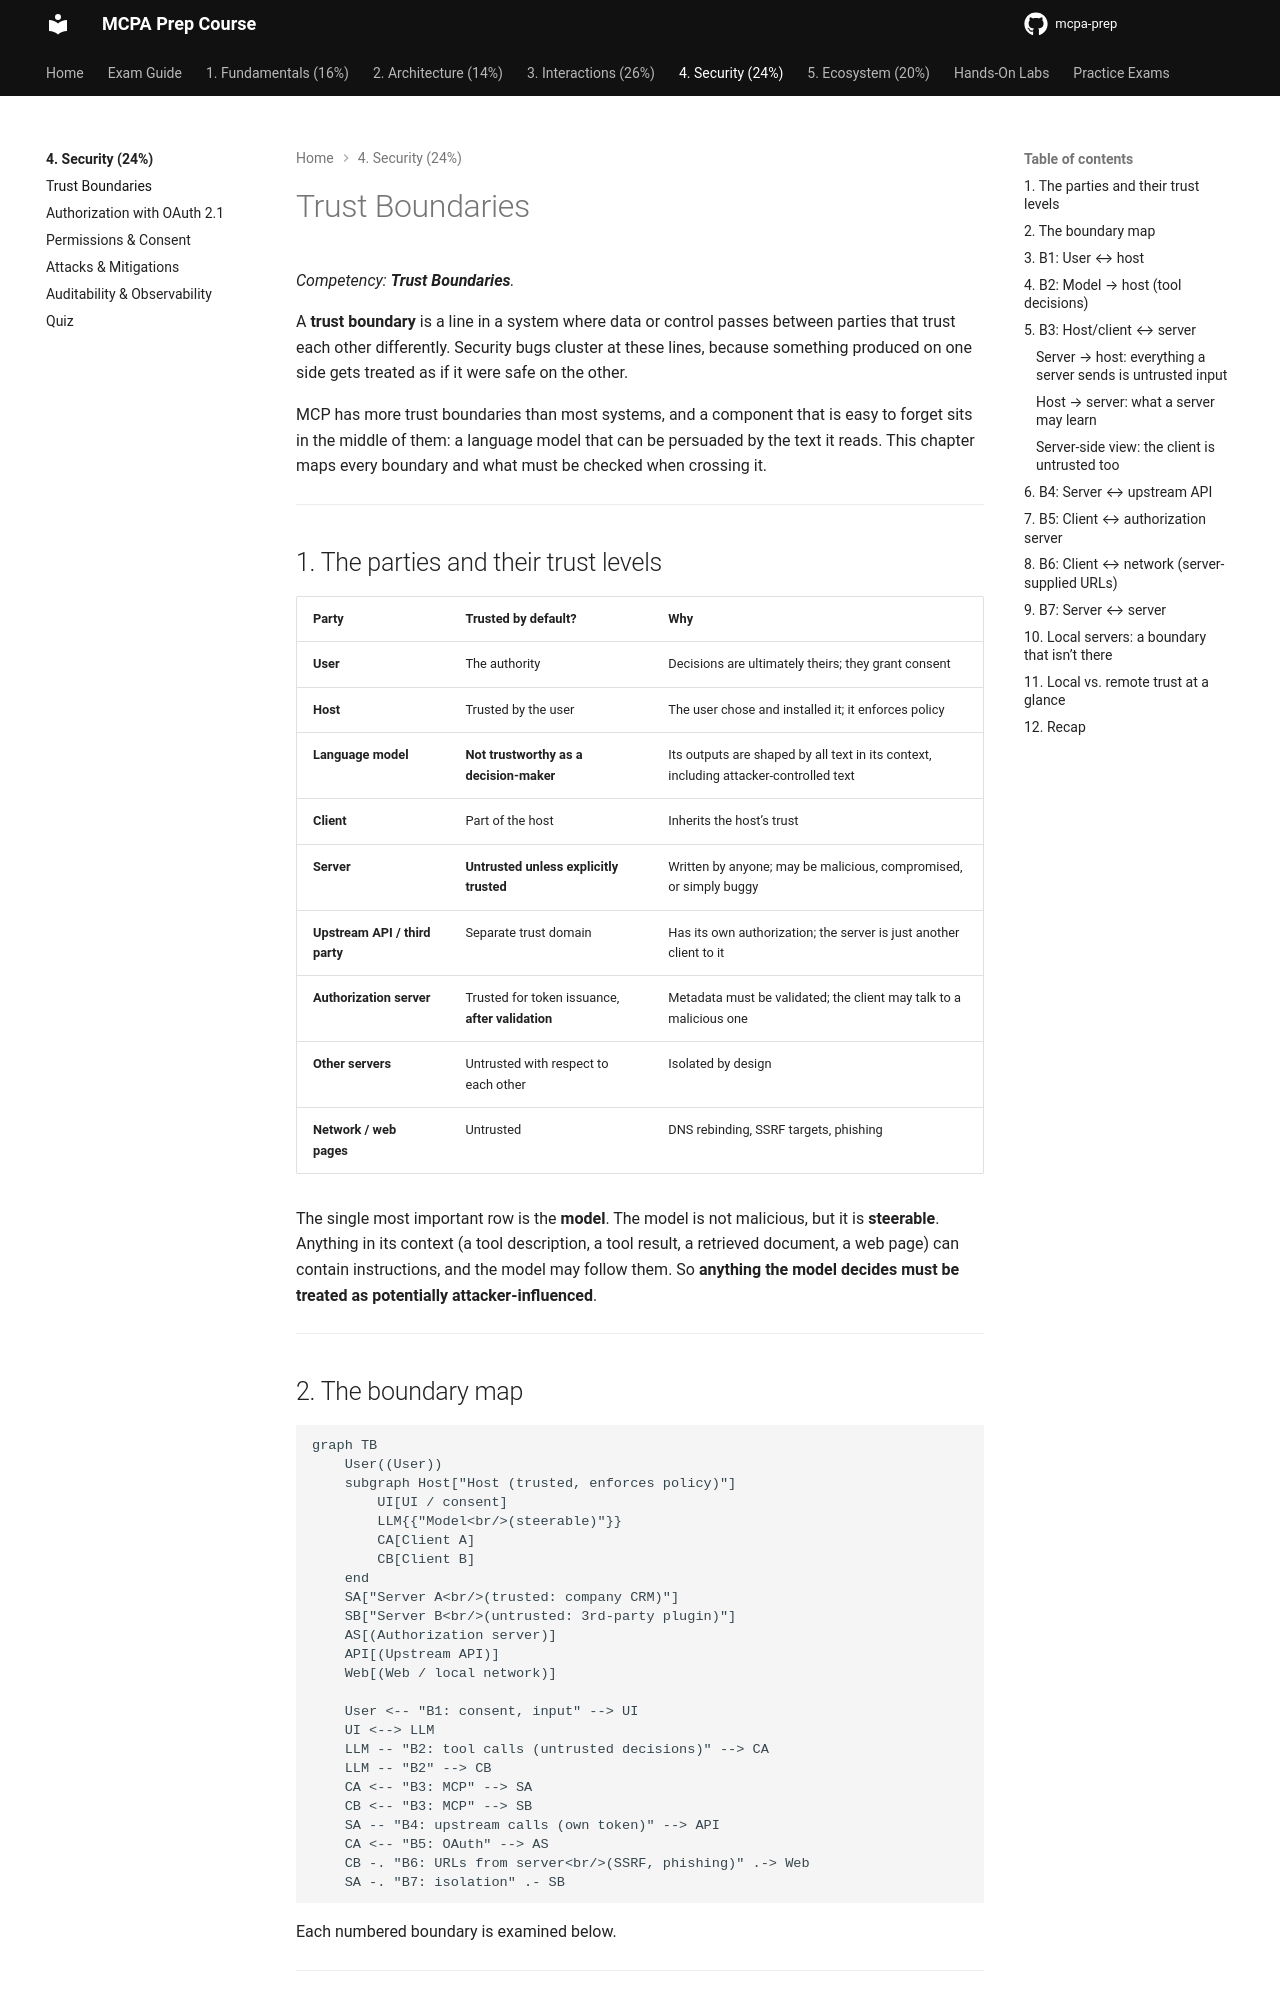

repository: alelapi/mcpa-prep · page: domain-4/trust-boundaries/index.html · generator: mkdocs

# Trust Boundaries

*Competency: **Trust Boundaries**.*

A **trust boundary** is a line in a system where data or control passes between parties that trust each
other differently. Security bugs cluster at these lines, because something produced on one side gets
treated as if it were safe on the other.

MCP has more trust boundaries than most systems, and a component that is easy to forget sits in the
middle of them: a language model that can be persuaded by the text it reads. This chapter maps every
boundary and what must be checked when crossing it.

---

## 1. The parties and their trust levels

| Party | Trusted by default? | Why |
| --- | --- | --- |
| **User** | The authority | Decisions are ultimately theirs; they grant consent |
| **Host** | Trusted by the user | The user chose and installed it; it enforces policy |
| **Language model** | **Not trustworthy as a decision-maker** | Its outputs are shaped by all text in its context, including attacker-controlled text |
| **Client** | Part of the host | Inherits the host's trust |
| **Server** | **Untrusted unless explicitly trusted** | Written by anyone; may be malicious, compromised, or simply buggy |
| **Upstream API / third party** | Separate trust domain | Has its own authorization; the server is just another client to it |
| **Authorization server** | Trusted for token issuance, **after validation** | Metadata must be validated; the client may talk to a malicious one |
| **Other servers** | Untrusted with respect to each other | Isolated by design |
| **Network / web pages** | Untrusted | DNS rebinding, SSRF targets, phishing |

The single most important row is the **model**. The model is not malicious, but it is **steerable**. Anything in its
context (a tool description, a tool result, a retrieved document, a web page) can contain instructions, and the model
may follow them. So **anything the model decides must be treated as potentially attacker-influenced**.

---

## 2. The boundary map

```mermaid
graph TB
    User((User))
    subgraph Host["Host (trusted, enforces policy)"]
        UI[UI / consent]
        LLM{{"Model<br/>(steerable)"}}
        CA[Client A]
        CB[Client B]
    end
    SA["Server A<br/>(trusted: company CRM)"]
    SB["Server B<br/>(untrusted: 3rd-party plugin)"]
    AS[(Authorization server)]
    API[(Upstream API)]
    Web[(Web / local network)]

    User <-- "B1: consent, input" --> UI
    UI <--> LLM
    LLM -- "B2: tool calls (untrusted decisions)" --> CA
    LLM -- "B2" --> CB
    CA <-- "B3: MCP" --> SA
    CB <-- "B3: MCP" --> SB
    SA -- "B4: upstream calls (own token)" --> API
    CA <-- "B5: OAuth" --> AS
    CB -. "B6: URLs from server<br/>(SSRF, phishing)" .-> Web
    SA -. "B7: isolation" .- SB
```

Each numbered boundary is examined below.

---
